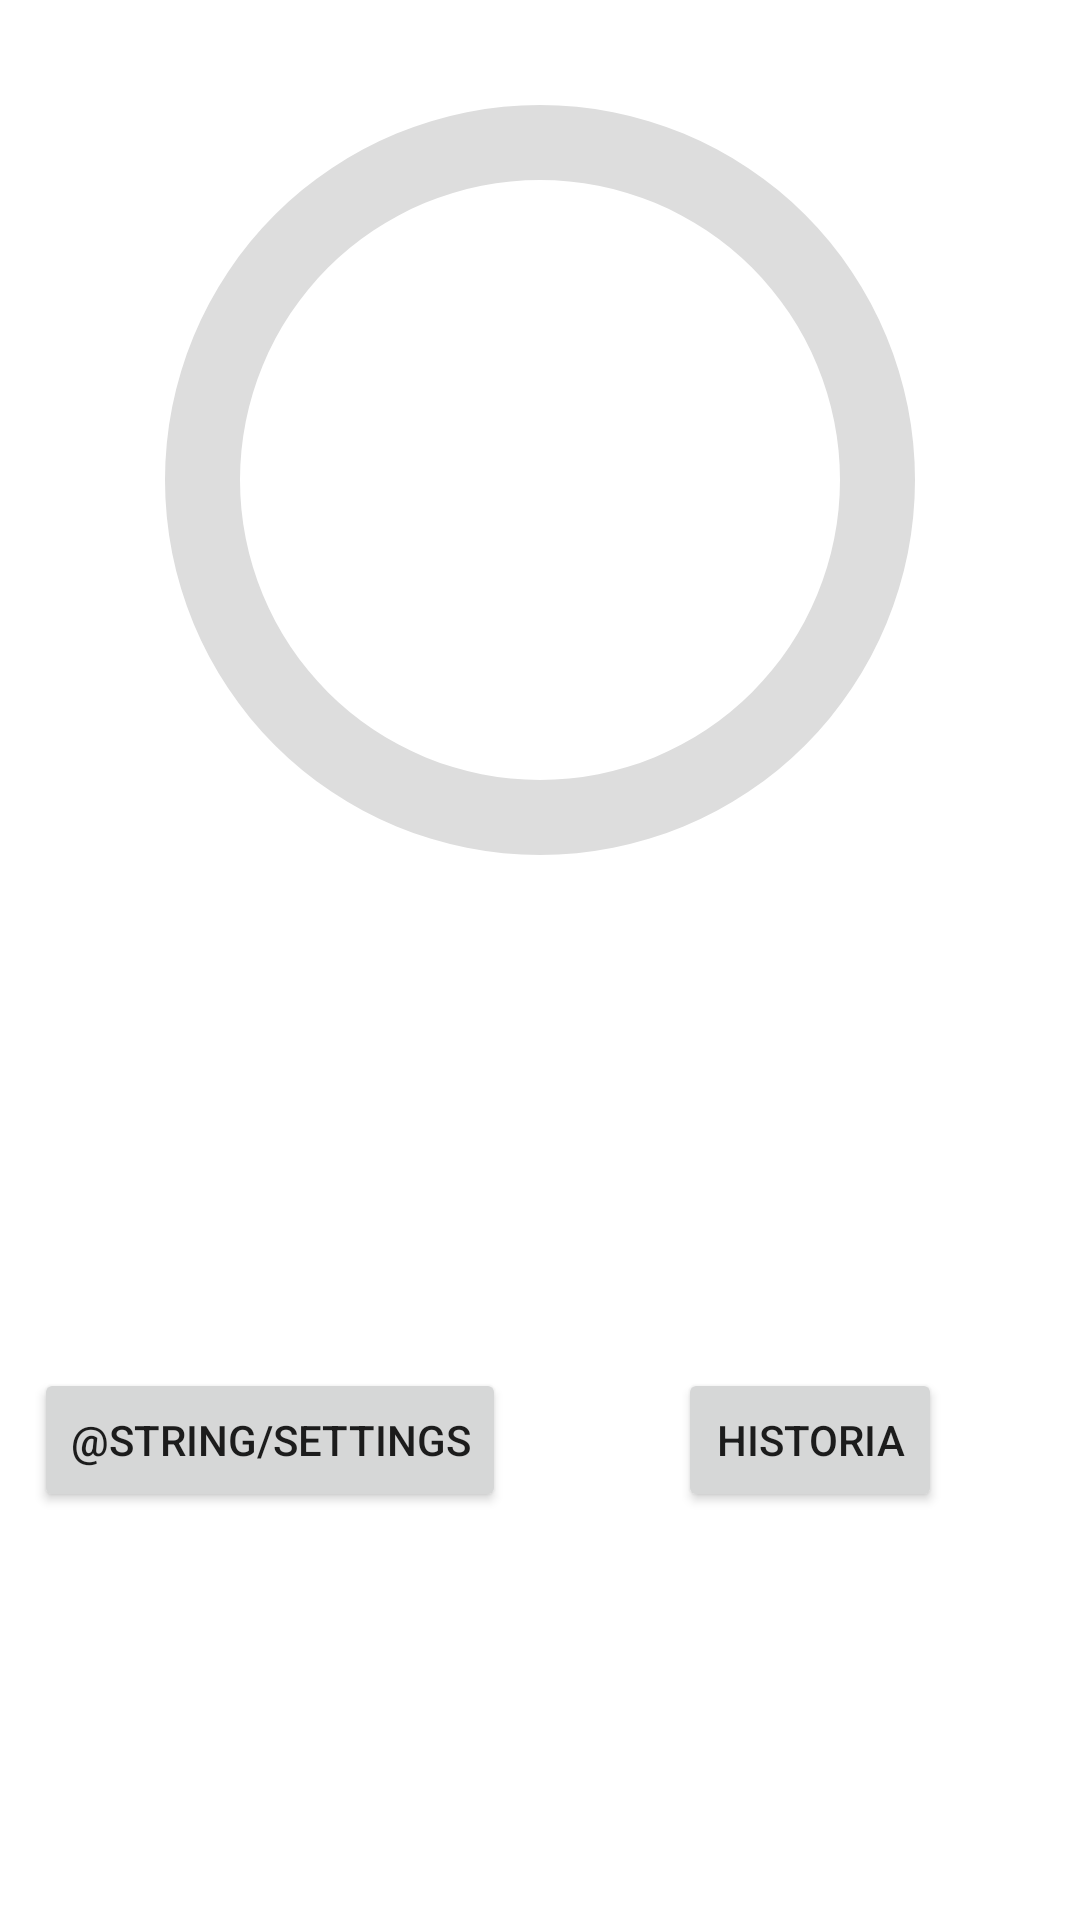

Produce the Android XML layout that renders to this screen, including the resource entries it uses.
<!-- AndroidManifest.xml: application theme Theme.MobTS_project -->
<!-- res/layout/activity_activity.xml -->
<?xml version="1.0" encoding="utf-8"?>
<androidx.constraintlayout.widget.ConstraintLayout xmlns:android="http://schemas.android.com/apk/res/android"
    xmlns:app="http://schemas.android.com/apk/res-auto"
    xmlns:tools="http://schemas.android.com/tools"
    android:layout_width="match_parent"
    android:layout_height="match_parent"
    tools:context=".MainActivity">

    <ProgressBar
        android:id="@+id/progress_bar"
        style="@style/CircularDeterminateProgressBar"
        android:layout_width="300dp"
        android:layout_height="300dp"
        app:layout_constraintBottom_toTopOf="@+id/guideline2"
        app:layout_constraintLeft_toLeftOf="parent"
        app:layout_constraintRight_toRightOf="parent"
        app:layout_constraintTop_toTopOf="parent"
        tools:progress="60" />

    <TextView
        android:id="@+id/textView"
        android:layout_width="wrap_content"
        android:layout_height="wrap_content"
        android:textAppearance="@style/TextAppearance.AppCompat.Large"
        android:textSize="36sp"
        app:layout_constraintBottom_toBottomOf="@+id/progress_bar"
        app:layout_constraintEnd_toEndOf="@+id/progress_bar"
        app:layout_constraintStart_toStartOf="@+id/progress_bar"
        app:layout_constraintTop_toTopOf="@+id/progress_bar"
        tools:text="60%" />

    <androidx.constraintlayout.widget.Guideline
        android:id="@+id/guideline2"
        android:layout_width="wrap_content"
        android:layout_height="wrap_content"
        android:orientation="horizontal"
        app:layout_constraintGuide_begin="20dp"
        app:layout_constraintGuide_percent="0.5" />

    <Button
        android:id="@+id/history_button"
        android:layout_width="wrap_content"
        android:layout_height="wrap_content"
        android:text="@string/history"
        app:layout_constraintBottom_toBottomOf="parent"
        app:layout_constraintEnd_toEndOf="parent"
        app:layout_constraintStart_toStartOf="@+id/guideline3"
        app:layout_constraintTop_toTopOf="@+id/guideline2" />

    <androidx.constraintlayout.widget.Guideline
        android:id="@+id/guideline3"
        android:layout_width="wrap_content"
        android:layout_height="wrap_content"
        android:orientation="vertical"
        app:layout_constraintGuide_percent="0.5"
        app:layout_constraintGuide_begin="20dp" />

    <Button
        android:id="@+id/setting_button"
        android:layout_width="wrap_content"
        android:layout_height="wrap_content"
        android:text="@string/settings"
        app:layout_constraintBottom_toBottomOf="parent"
        app:layout_constraintEnd_toStartOf="@+id/guideline3"
        app:layout_constraintStart_toStartOf="parent"
        app:layout_constraintTop_toTopOf="@+id/guideline2" />


</androidx.constraintlayout.widget.ConstraintLayout>
<!-- resources referenced by this layout -->
<resources>
  <string name="history">Historia</string>
  <style name="CircularDeterminateProgressBar">
          <item name="android:indeterminateOnly">false</item>
          <item name="android:progressDrawable">@drawable/circle</item>
      </style>
  <style name="Theme.MobTS_project" parent="Theme.MaterialComponents.DayNight.DarkActionBar">
          
          <item name="colorPrimary">@color/purple_500</item>
          <item name="colorPrimaryVariant">@color/purple_700</item>
          <item name="colorOnPrimary">@color/white</item>
          
          <item name="colorSecondary">@color/teal_200</item>
          <item name="colorSecondaryVariant">@color/teal_700</item>
          <item name="colorOnSecondary">@color/black</item>
          
          <item name="android:statusBarColor" tools:targetApi="l">?attr/colorPrimaryVariant</item>
          
      </style>
  <!-- drawable circle (drawable-v24) -->
  <?xml version="1.0" encoding="utf-8"?>
  <layer-list xmlns:android="http://schemas.android.com/apk/res/android">
      <item>
          <shape
              android:shape="ring"
              android:thicknessRatio="12"
              android:useLevel="false">
              <solid android:color="#DDD" />
          </shape>
      </item>
      <item>
          <rotate
              android:fromDegrees="270"
              android:toDegrees="270">
              <shape
                  android:shape="ring"
                  android:thicknessRatio="12"
                  android:useLevel="true">
                  <gradient
                      android:endColor="@color/purple_700"
                      android:startColor="@color/purple_700"
                      android:type="sweep" />
              </shape>
          </rotate>
      </item>
  </layer-list>
  <!-- not gathered from this repository: default colours our renderer supplied (Android Studio template values) -->
  <color name="purple_500">#FF6200EE</color>
  <color name="purple_700">#FF3700B3</color>
  <color name="teal_200">#FF03DAC5</color>
  <color name="teal_700">#FF018786</color>
  <color name="black">#FF000000</color>
  <color name="white">#FFFFFFFF</color>
</resources>
